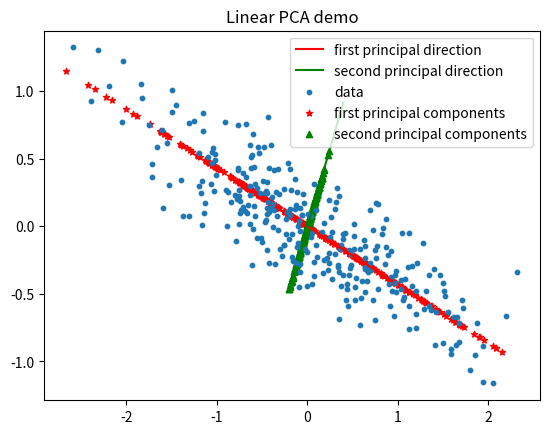

Reproduce this figure in Python.
#!/usr/bin/env python
# -*- coding:utf-8 -*-
# Author: Yandong
# Time  :2019/11/19 6:35
# PCA: 2D reduce to 1D

import numpy as np
import numpy.matlib
import matplotlib.pyplot as plt
import copy

con_matrix = np.array([[-0.9, 0.4], [0.1, 0.2]])
N = 300   # the node number

# # centralization
# original_data = (np.matlib.randn(N, 2) * con_matrix).A  # the original data
# x_mean = original_data.mean(axis=1)
# original_data_mean = copy.copy(original_data)
# original_data_mean[:, 0] = original_data[:, 0]-x_mean
# original_data_mean[:, 1] = original_data[:, 1]-x_mean

# no centralization
original_data = (np.matlib.randn(N, 2) * con_matrix).A  # the original data
original_data_mean = copy.copy(original_data)
covariance_data = 1/N * np.dot(original_data_mean.T, original_data_mean)  # covariance

# calculate the eigenvalue and eigenvector
eigenvalue, eigenvector = np.linalg.eig(covariance_data)
# eigenvalue sort
eigenvalue_index_sort = np.argsort(-eigenvalue)  # decrease
eigenvector_sort = eigenvector[:, eigenvalue_index_sort]

# reduce to 1D pc 1st
reduce_1D_pc1 = np.dot(original_data_mean, eigenvector_sort[:, 0])
# reduce to 1D pc 2nd
reduce_1D_pc2 = np.dot(original_data_mean, eigenvector_sort[:, 1])

# PC1 direction and component
l1, = plt.plot([0, eigenvector_sort[0][0]], [0, eigenvector_sort[1][0]], c='r')
x1_coordinates = eigenvector_sort[0][0] * reduce_1D_pc1
y1_coordinates = eigenvector_sort[1][0] * reduce_1D_pc1
p1 = plt.scatter(x1_coordinates, y1_coordinates, s=20, c='r', marker='*')

# PC2 direction and component
l2, = plt.plot([0, eigenvector_sort[0][1]], [0, eigenvector_sort[1][1]], c='g')
x2_coordinates = eigenvector_sort[0][1] * reduce_1D_pc2
y2_coordinates = eigenvector_sort[1][1] * reduce_1D_pc2
p2 = plt.scatter(x2_coordinates, y2_coordinates, s=20, c='g', marker='^')

# plot the original data
p0 = plt.scatter(original_data[:, 0], original_data[:, 1], s=10)
plt.legend(handles=[l1, l2, p0, p1, p2], labels=['first principal direction', 'second principal direction', 'data',
                                                 'first principal components', 'second principal components'])
plt.title('Linear PCA demo')
plt.show()
